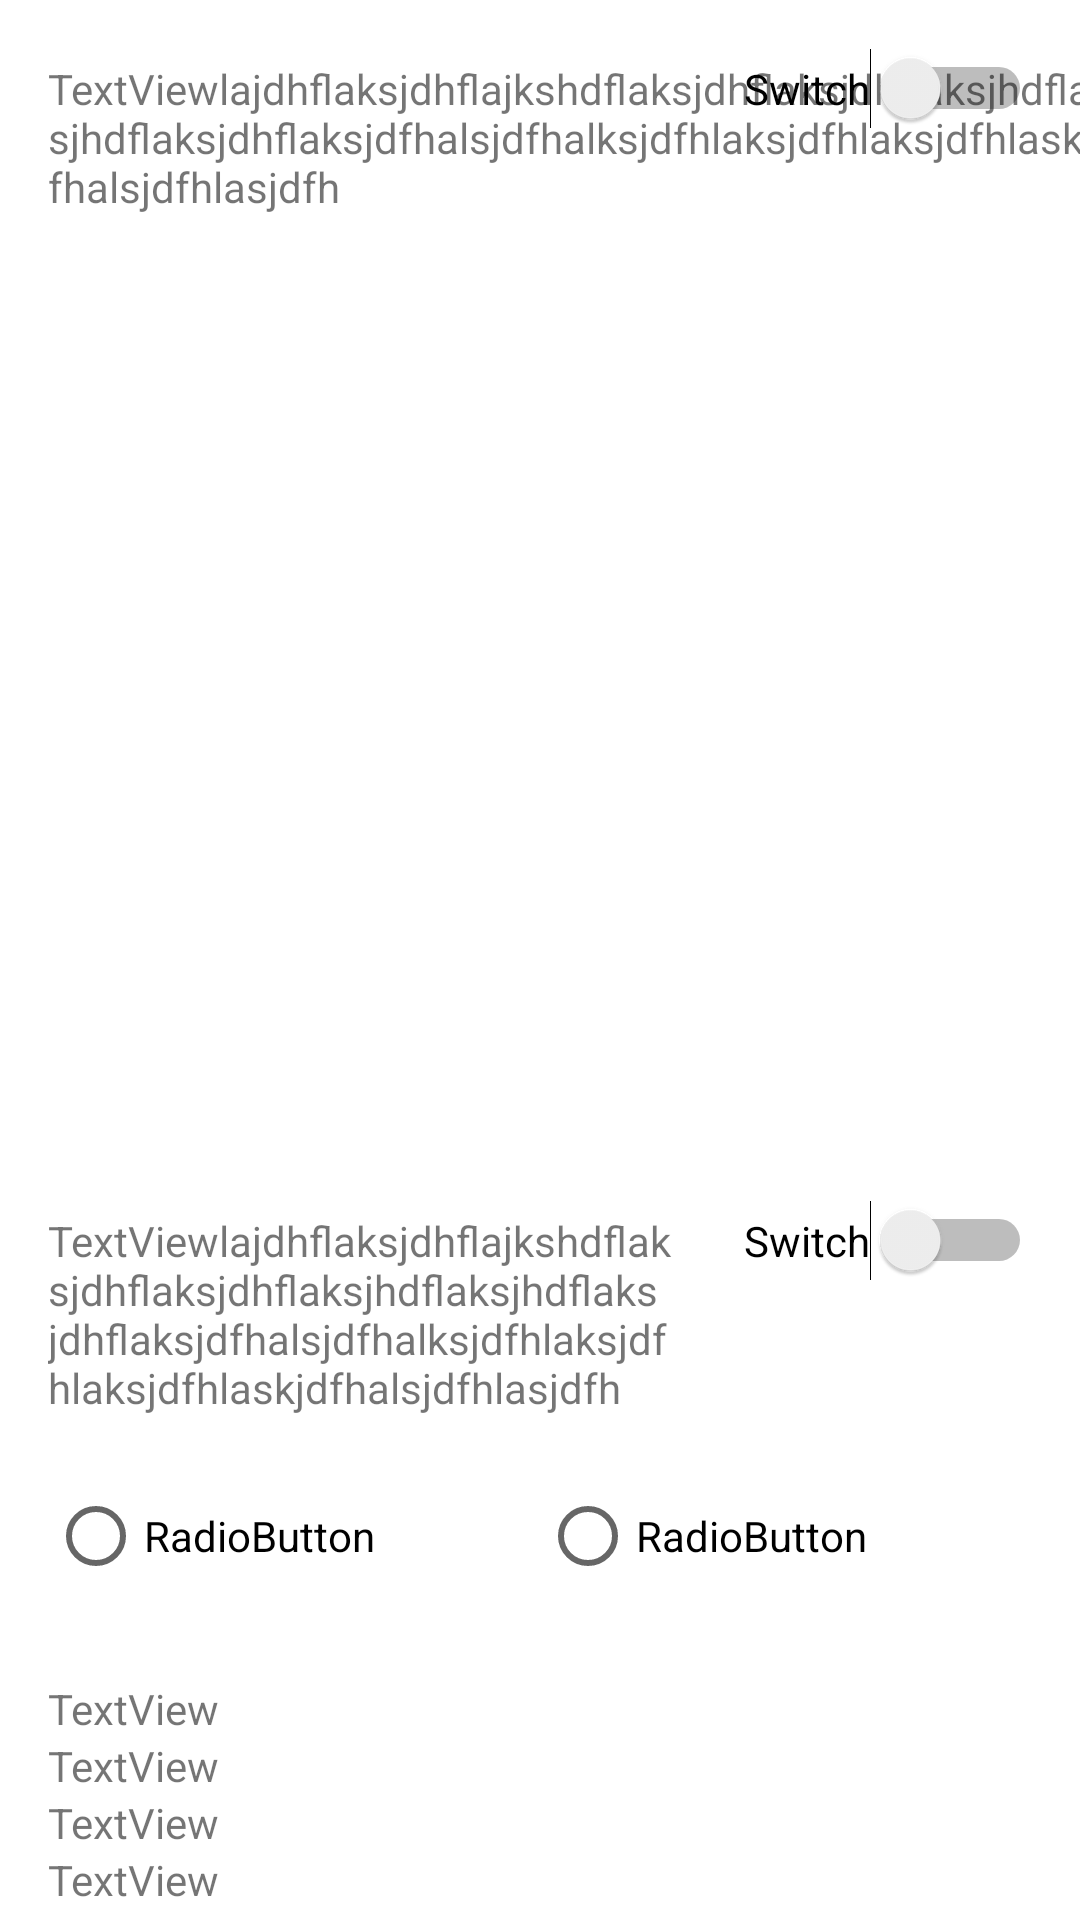

Android layout source for this screen:
<!-- AndroidManifest.xml: application theme Theme.Silencer -->
<!-- res/layout/activity_main_4.xml -->
<?xml version="1.0" encoding="utf-8"?>
<androidx.constraintlayout.widget.ConstraintLayout xmlns:android="http://schemas.android.com/apk/res/android"
    xmlns:app="http://schemas.android.com/apk/res-auto"
    xmlns:tools="http://schemas.android.com/tools"
    android:layout_width="match_parent"
    android:layout_height="match_parent"
    tools:context=".MainActivity">

    <TextView
        android:id="@+id/textView5"
        android:layout_width="0dp"
        android:layout_height="wrap_content"
        android:layout_marginStart="16dp"
        android:text="TextViewlajdhflaksjdhflajkshdflaksjdhflaksjdhflaksjhdflaksjhdflaksjdhflaksjdfhalsjdfhalksjdfhlaksjdfhlaksjdfhlaskjdfhalsjdfhlasjdfh"
        app:layout_constraintBaseline_toBaselineOf="@+id/switch4"
        app:layout_constraintStart_toStartOf="parent" />

    <Switch
        android:id="@+id/switch4"
        android:layout_width="wrap_content"
        android:layout_height="wrap_content"
        android:layout_marginTop="16dp"
        android:layout_marginEnd="16dp"
        android:text="Switch"
        app:layout_constraintEnd_toEndOf="parent"
        app:layout_constraintTop_toTopOf="parent" />

    <TextView
        android:id="@+id/textView7"
        android:layout_width="0dp"
        android:layout_height="wrap_content"
        android:layout_marginStart="16dp"
        android:layout_marginEnd="24dp"
        android:text="TextViewlajdhflaksjdhflajkshdflaksjdhflaksjdhflaksjhdflaksjhdflaksjdhflaksjdfhalsjdfhalksjdfhlaksjdfhlaksjdfhlaskjdfhalsjdfhlasjdfh"
        app:layout_constraintBaseline_toBaselineOf="@+id/switch5"
        app:layout_constraintEnd_toStartOf="@+id/switch5"
        app:layout_constraintHorizontal_bias="0.52"
        app:layout_constraintStart_toStartOf="parent" />

    <Switch
        android:id="@+id/switch5"
        android:layout_width="wrap_content"
        android:layout_height="wrap_content"
        android:layout_marginEnd="16dp"
        android:text="Switch"
        app:layout_constraintEnd_toEndOf="parent"
        app:layout_constraintHorizontal_bias="0.5"
        app:layout_constraintStart_toEndOf="@+id/textView7"
        app:layout_constraintTop_toTopOf="@+id/textView7" />

    <RadioGroup
        android:id="@+id/radioGroup"
        android:layout_width="0dp"
        android:layout_height="wrap_content"
        android:layout_marginStart="16dp"
        android:layout_marginTop="16dp"
        android:layout_marginEnd="16dp"
        android:orientation="horizontal"
        app:layout_constraintEnd_toEndOf="parent"
        app:layout_constraintStart_toStartOf="parent"
        app:layout_constraintTop_toBottomOf="@+id/textView7">

        <RadioButton
            android:id="@+id/radioButton"
            android:layout_width="wrap_content"
            android:layout_height="wrap_content"
            android:layout_weight="1"
            android:text="RadioButton" />

        <RadioButton
            android:id="@+id/radioButton3"
            android:layout_width="wrap_content"
            android:layout_height="wrap_content"
            android:layout_weight="1"
            android:text="RadioButton" />
    </RadioGroup>

    <LinearLayout
        android:id="@+id/linearLayout"
        android:layout_width="0dp"
        android:layout_height="wrap_content"
        android:layout_marginStart="16dp"
        android:layout_marginTop="24dp"
        android:layout_marginEnd="16dp"
        android:background="?android:attr/selectableItemBackground"
        android:clickable="true"
        android:orientation="vertical"
        app:layout_constraintEnd_toEndOf="parent"
        app:layout_constraintStart_toStartOf="parent"
        app:layout_constraintTop_toBottomOf="@+id/radioGroup">

        <TextView
            android:id="@+id/textView8"
            android:layout_width="match_parent"
            android:layout_height="wrap_content"
            android:text="TextView" />

        <TextView
            android:id="@+id/textView9"
            android:layout_width="match_parent"
            android:layout_height="wrap_content"
            android:text="TextView" />

    </LinearLayout>

    <LinearLayout
        android:id="@+id/linearLayout2"
        android:layout_width="0dp"
        android:layout_height="42dp"
        android:layout_marginStart="16dp"
        android:layout_marginEnd="16dp"
        android:orientation="vertical"
        app:layout_constraintBottom_toBottomOf="parent"
        app:layout_constraintEnd_toEndOf="parent"
        app:layout_constraintStart_toStartOf="parent"
        app:layout_constraintTop_toBottomOf="@+id/linearLayout"
        app:layout_constraintVertical_bias="0.0">

        <TextView
            android:id="@+id/textView10"
            android:layout_width="match_parent"
            android:layout_height="wrap_content"
            android:text="TextView" />

        <TextView
            android:id="@+id/textView11"
            android:layout_width="match_parent"
            android:layout_height="wrap_content"
            android:text="TextView" />

    </LinearLayout>

</androidx.constraintlayout.widget.ConstraintLayout>
<!-- resources referenced by this layout -->
<resources>
  <style name="Theme.Silencer" parent="Theme.MaterialComponents.DayNight.DarkActionBar">
          
          <item name="colorPrimary">@color/purple_500</item>
          <item name="colorPrimaryVariant">@color/purple_700</item>
          <item name="colorOnPrimary">@color/white</item>
          
          <item name="colorSecondary">@color/teal_200</item>
          <item name="colorSecondaryVariant">@color/teal_700</item>
          <item name="colorOnSecondary">@color/black</item>
          
          <item name="android:statusBarColor" tools:targetApi="l">?attr/colorPrimaryVariant</item>
          
      </style>
  <!-- not gathered from this repository: default colours our renderer supplied (Android Studio template values) -->
  <color name="purple_500">#FF6200EE</color>
  <color name="purple_700">#FF3700B3</color>
  <color name="teal_200">#FF03DAC5</color>
  <color name="teal_700">#FF018786</color>
  <color name="black">#FF000000</color>
  <color name="white">#FFFFFFFF</color>
</resources>
